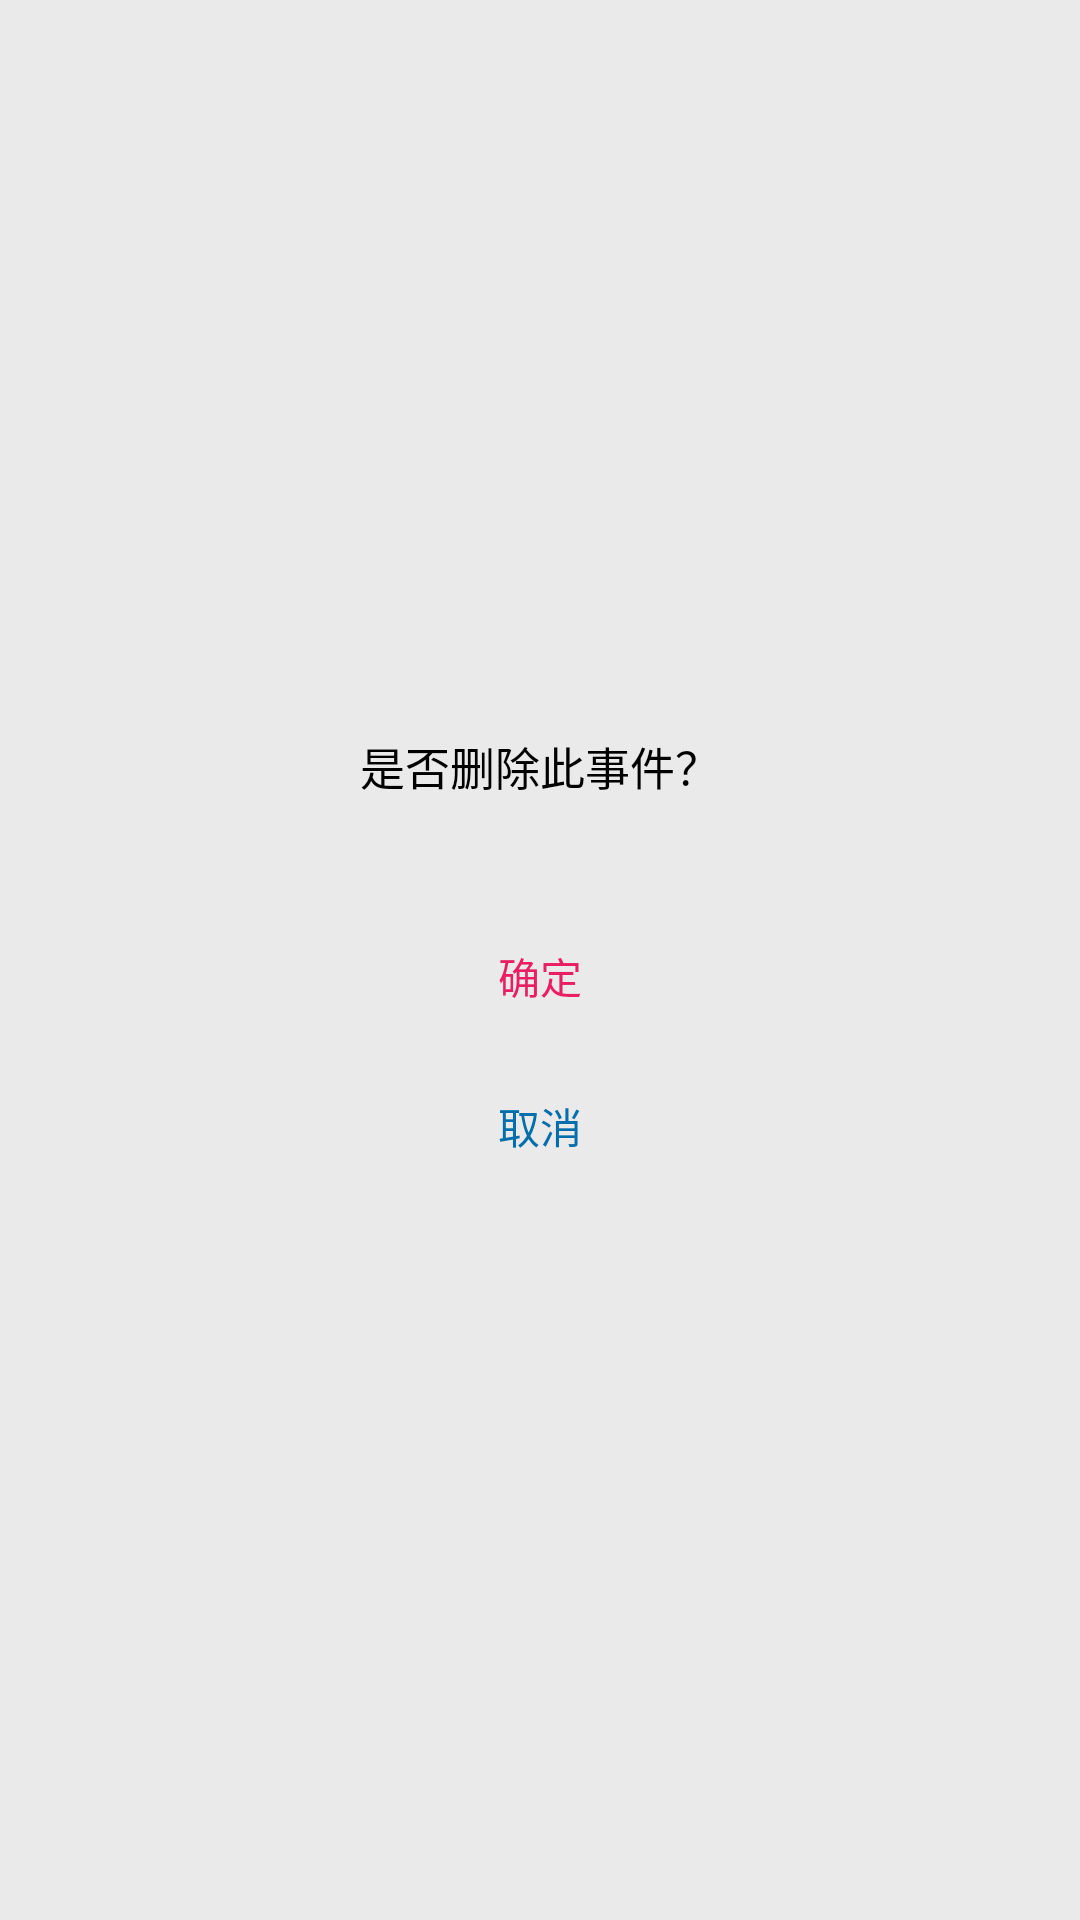

This screen was rendered from an Android layout file. Write that file and the resources it references.
<!-- AndroidManifest.xml: application theme AppTheme -->
<!-- res/layout/dialog_delete_event_confirm.xml -->
<?xml version="1.0" encoding="utf-8"?>
<LinearLayout xmlns:android="http://schemas.android.com/apk/res/android"
    xmlns:tools="http://schemas.android.com/tools"
    android:layout_width="match_parent"
    android:layout_height="wrap_content"
    android:background="#EAEAEA"
    android:gravity="center"
    android:orientation="vertical">

    <TextView
        android:layout_width="match_parent"
        android:layout_height="wrap_content"
        android:layout_marginStart="30dp"
        android:layout_marginTop="10dp"
        android:layout_marginEnd="30dp"
        android:gravity="center"
        android:text="是否删除此事件？"
        android:textColor="#000000"
        android:textSize="15sp" />

    <TextView
        android:id="@+id/tv_event_name"
        android:layout_width="wrap_content"
        android:layout_height="wrap_content"
        android:layout_marginTop="10dp"
        android:gravity="center"
        android:textSize="14sp"
        tools:text="任意球在0分钟" />

    <Button
        android:id="@+id/btn_confirm"
        android:layout_width="200dp"
        android:layout_height="40dp"
        android:layout_marginTop="10dp"
        android:background="@drawable/login_button_bg"
        android:text="确定"
        android:textColor="#E91E63"
        android:textSize="14sp" />

    <Button
        android:id="@+id/btn_cancel"
        android:layout_width="200dp"
        android:layout_height="40dp"
        android:layout_marginTop="10dp"
        android:layout_marginBottom="10dp"
        android:background="@drawable/login_button_bg"
        android:text="取消"
        android:textColor="#006FAC"
        android:textSize="14sp" />

</LinearLayout>
<!-- resources referenced by this layout -->
<resources>
  <style name="AppTheme" parent="Theme.AppCompat.Light.DarkActionBar">
          
          <item name="colorPrimary">@color/colorPrimary</item>
          <item name="colorPrimaryDark">@color/colorPrimaryDark</item>
          <item name="colorAccent">@color/btn_blue_pre</item>
      </style>
  <color name="colorPrimary">#3F51B5</color>
  <color name="colorPrimaryDark">#303F9F</color>
  <color name="btn_blue_pre">#5FB9EA</color>
</resources>
